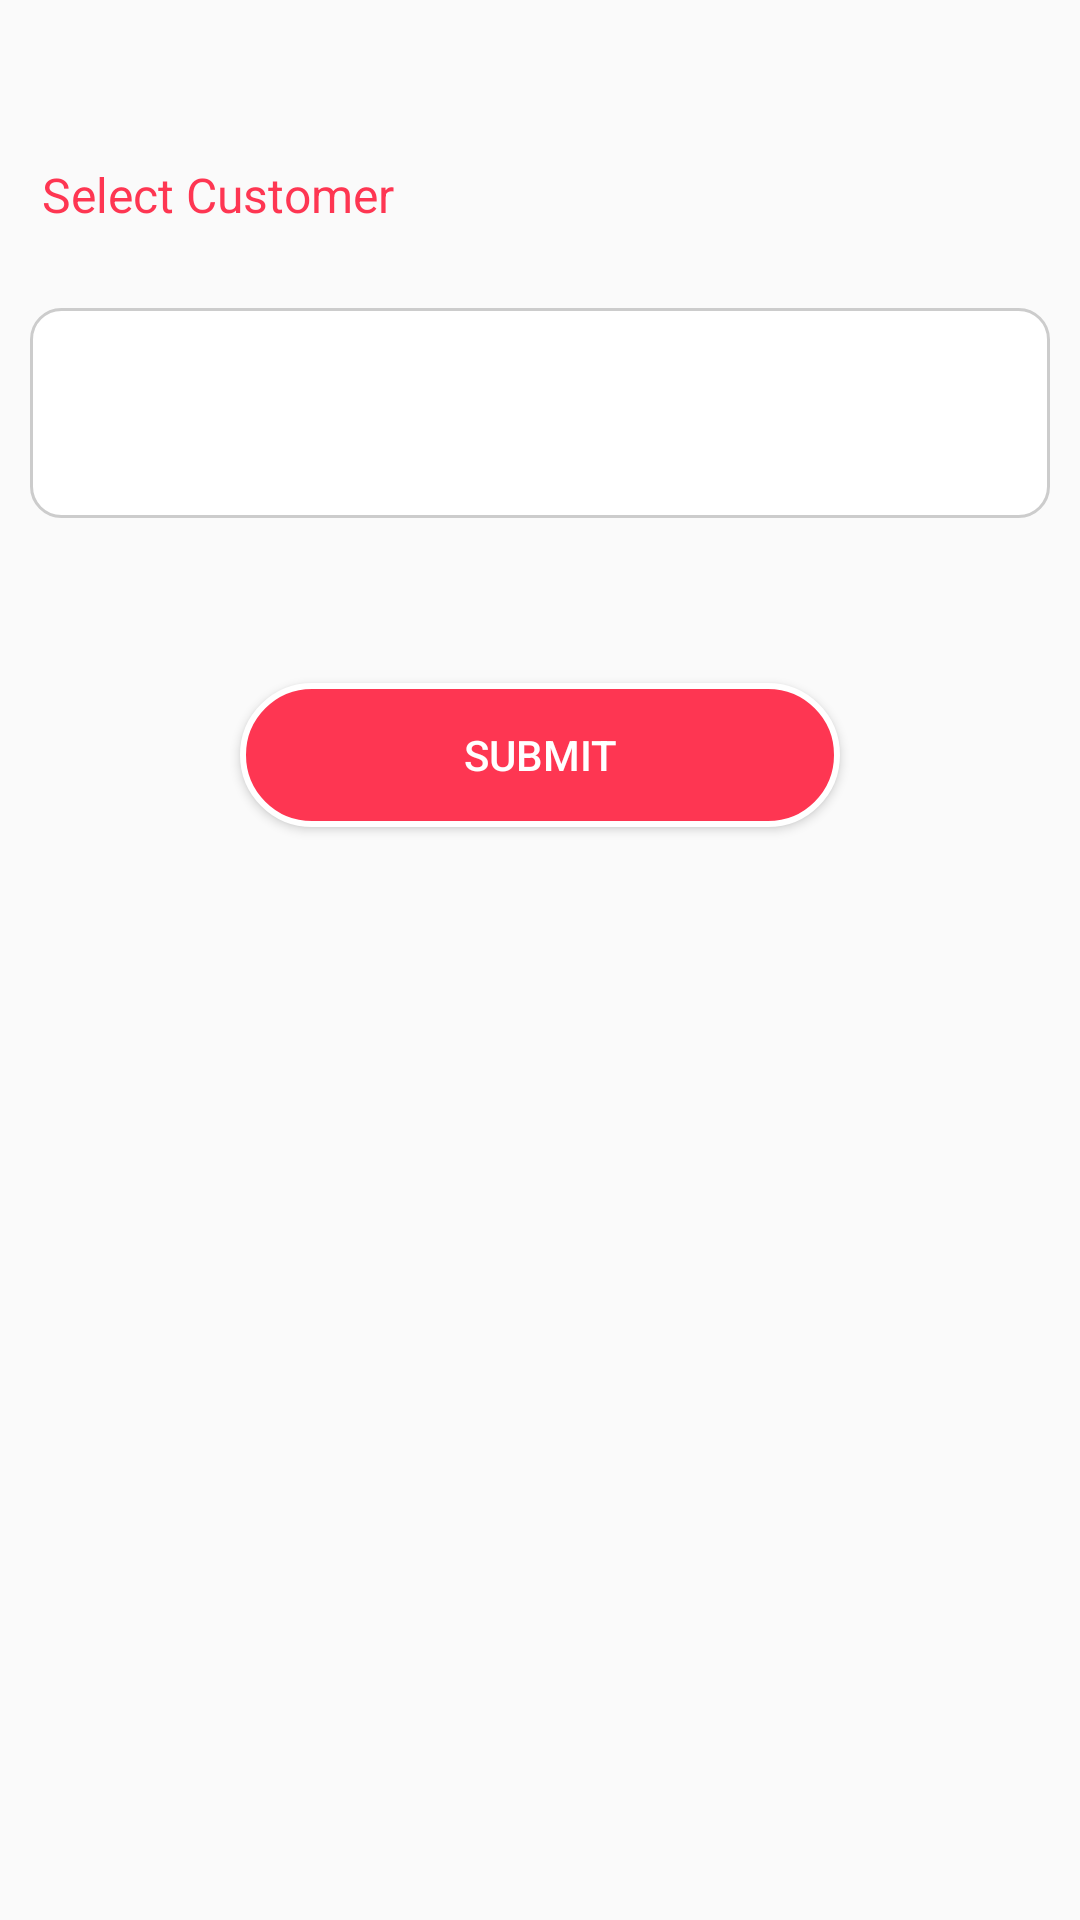

Reconstruct the res/layout file that produces this screen, plus the resources it refers to.
<!-- AndroidManifest.xml: application theme AppTheme.NoActionBar -->
<!-- res/layout/activity_payment_collection.xml -->
<?xml version="1.0" encoding="utf-8"?>
<LinearLayout xmlns:android="http://schemas.android.com/apk/res/android"
    xmlns:app="http://schemas.android.com/apk/res-auto"
    xmlns:tools="http://schemas.android.com/tools"
    android:layout_width="match_parent"
    android:layout_height="match_parent"
    android:orientation="vertical"
    tools:context="grossary.cyron.com.grossaryvccblrrelesed.admin.Loaduser">

    <TextView
        android:layout_width="match_parent"
        android:layout_height="wrap_content"
        android:layout_marginTop="52dp"
        android:layout_marginLeft="12dp"
        android:layout_marginRight="5dp"
        android:padding="2dp"
        android:layout_marginBottom="5dp"
        android:textSize="16dp"
        android:textColor="@color/colorPrimary"
        android:text="Select Customer"/>



    <Spinner
        android:id="@+id/spin_usertype"
        android:layout_height="70dp"

        android:layout_width="match_parent"
        android:layout_marginTop="20dp"
        android:layout_marginBottom="5dp"
        android:layout_marginRight="10dp"
        android:layout_marginLeft="10dp"
        android:background="@drawable/custom_spinner_background">

    </Spinner>

    <Button
        android:id="@+id/submit"
        android:layout_width="200dp"
        android:layout_height="wrap_content"
        android:layout_marginTop="50dp"
        android:textColor="#ffffff"
        android:layout_gravity="center"
        android:background="@drawable/circularred"
        android:text="Submit"/>



</LinearLayout>
<!-- resources referenced by this layout -->
<resources>
  <color name="colorPrimary">#fe3652</color>
  <!-- drawable circularred (drawable) -->
  <?xml version="1.0" encoding="utf-8"?>
  <shape xmlns:android="http://schemas.android.com/apk/res/android"
      android:shape="rectangle">
      <stroke
          android:width="2dp"
          android:color="#ffffff" />
  
      // the inside color
      <solid
          android:color="#fe3652"
          />
  
      <corners android:radius="36dp" />
  
      <padding
          android:left="20dp"
          android:top="10dp"
          android:right="20dp"
          android:bottom="10dp"    >
      </padding>
  
  </shape>
  <!-- drawable custom_spinner_background (drawable) -->
  <?xml version="1.0" encoding="UTF-8"?>
  <shape xmlns:android="http://schemas.android.com/apk/res/android"
      android:shape="rectangle">
      <solid android:color="@android:color/white"/>
      <corners android:radius="10dp"/>
      <stroke android:color="#cccccc" android:width="1dp"/>
  
  </shape>
  <style name="AppTheme.NoActionBar">
          <item name="windowActionBar">false</item>
          <item name="windowNoTitle">true</item>
      </style>
</resources>
